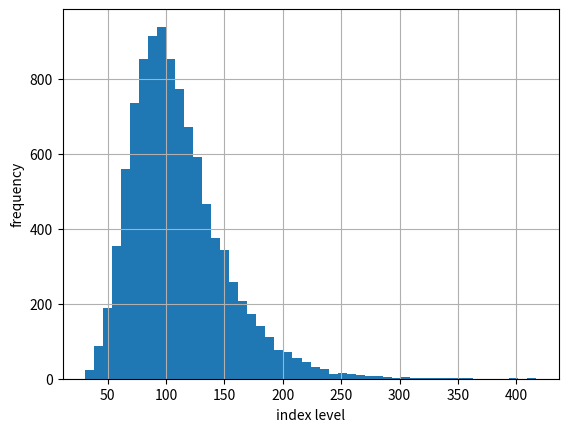

Python code for this plot:
import numpy as np
import numpy.random as npr
import matplotlib.pyplot as plt


S0 = 100
r = 0.05
sigma = 0.25
T = 2.0
I = 10000

ST1 = S0 * np.exp((r - 0.5 * sigma ** 2) * T + sigma * np.sqrt(T) * npr.standard_normal(I))

plt.hist(ST1, bins=50)
plt.xlabel('index level')
plt.ylabel('frequency')
plt.grid(True)

plt.show()
